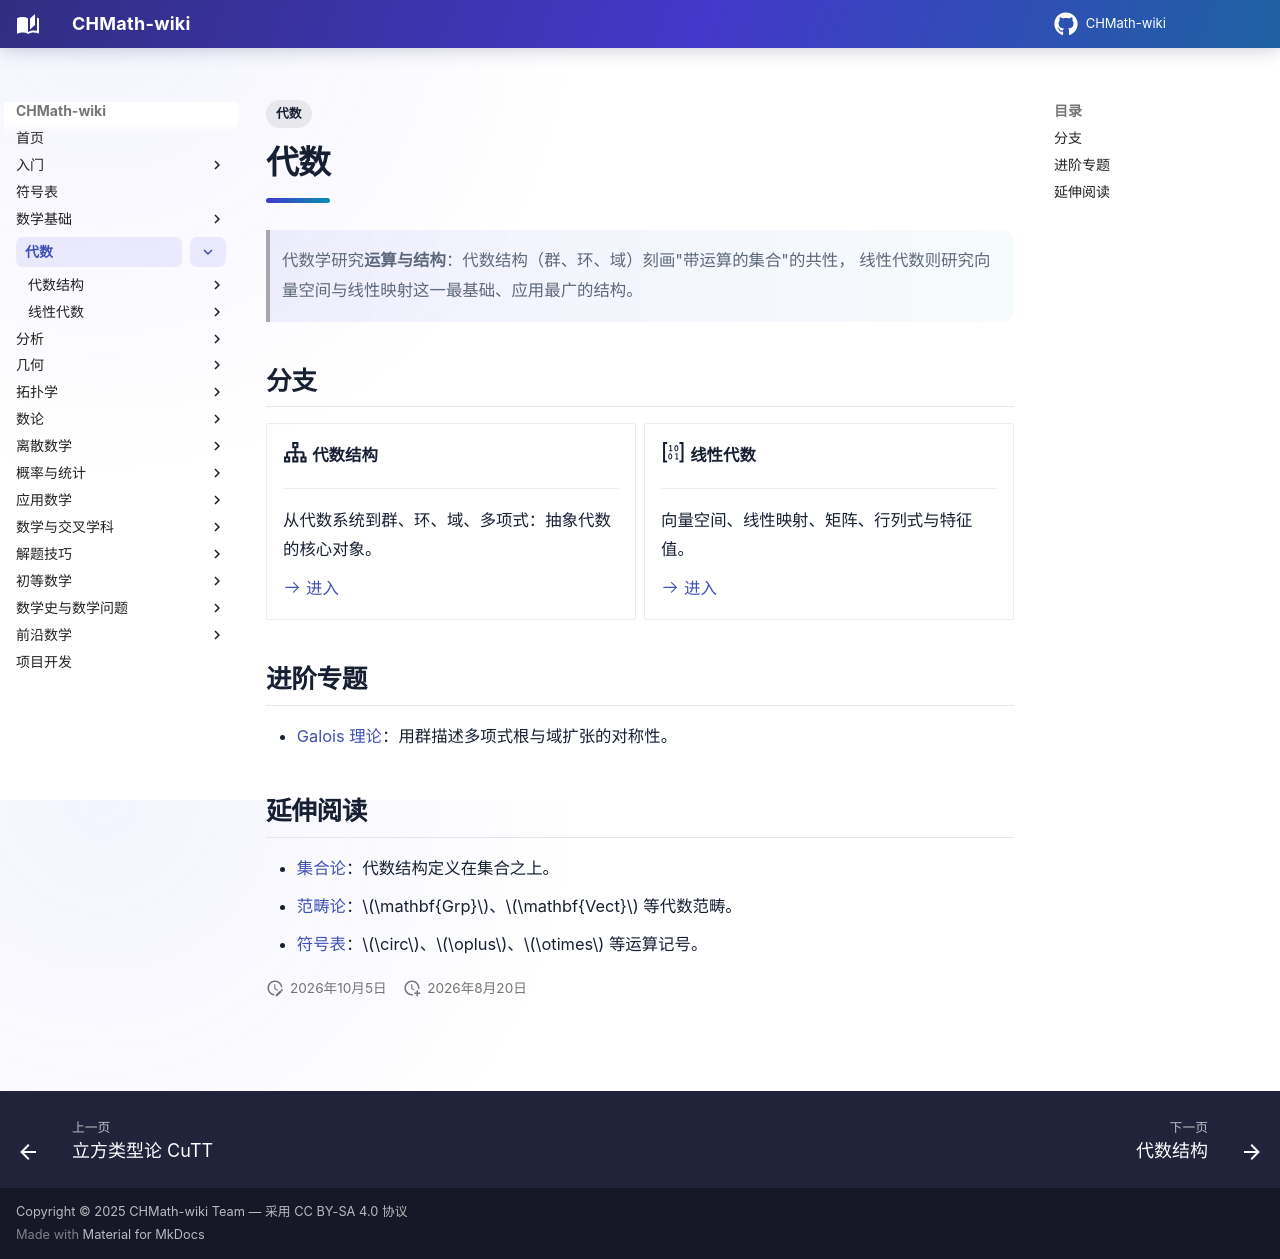

repository: FinParker/CHMath-wiki · page: algebra/index.html · generator: mkdocs

---
title: 代数
tags:
  - 代数
---

# 代数

> 代数学研究**运算与结构**：代数结构（群、环、域）刻画"带运算的集合"的共性，
> 线性代数则研究向量空间与线性映射这一最基础、应用最广的结构。

## 分支

<div class="grid cards" markdown>

-   :material-sitemap-outline:{ .lg } **代数结构**

    ---

    从代数系统到群、环、域、多项式：抽象代数的核心对象。

    [:octicons-arrow-right-24: 进入](structures/index.md)

-   :material-matrix:{ .lg } **线性代数**

    ---

    向量空间、线性映射、矩阵、行列式与特征值。

    [:octicons-arrow-right-24: 进入](linear/index.md)

</div>

## 进阶专题

- [Galois 理论](structures/galois_theory.md)：用群描述多项式根与域扩张的对称性。

## 延伸阅读

- [集合论](../foundations/set_theory/index.md)：代数结构定义在集合之上。
- [范畴论](../foundations/category_theory/index.md)：$\mathbf{Grp}$、$\mathbf{Vect}$ 等代数范畴。
- [符号表](../notation/index.md)：$\circ$、$\oplus$、$\otimes$ 等运算记号。
